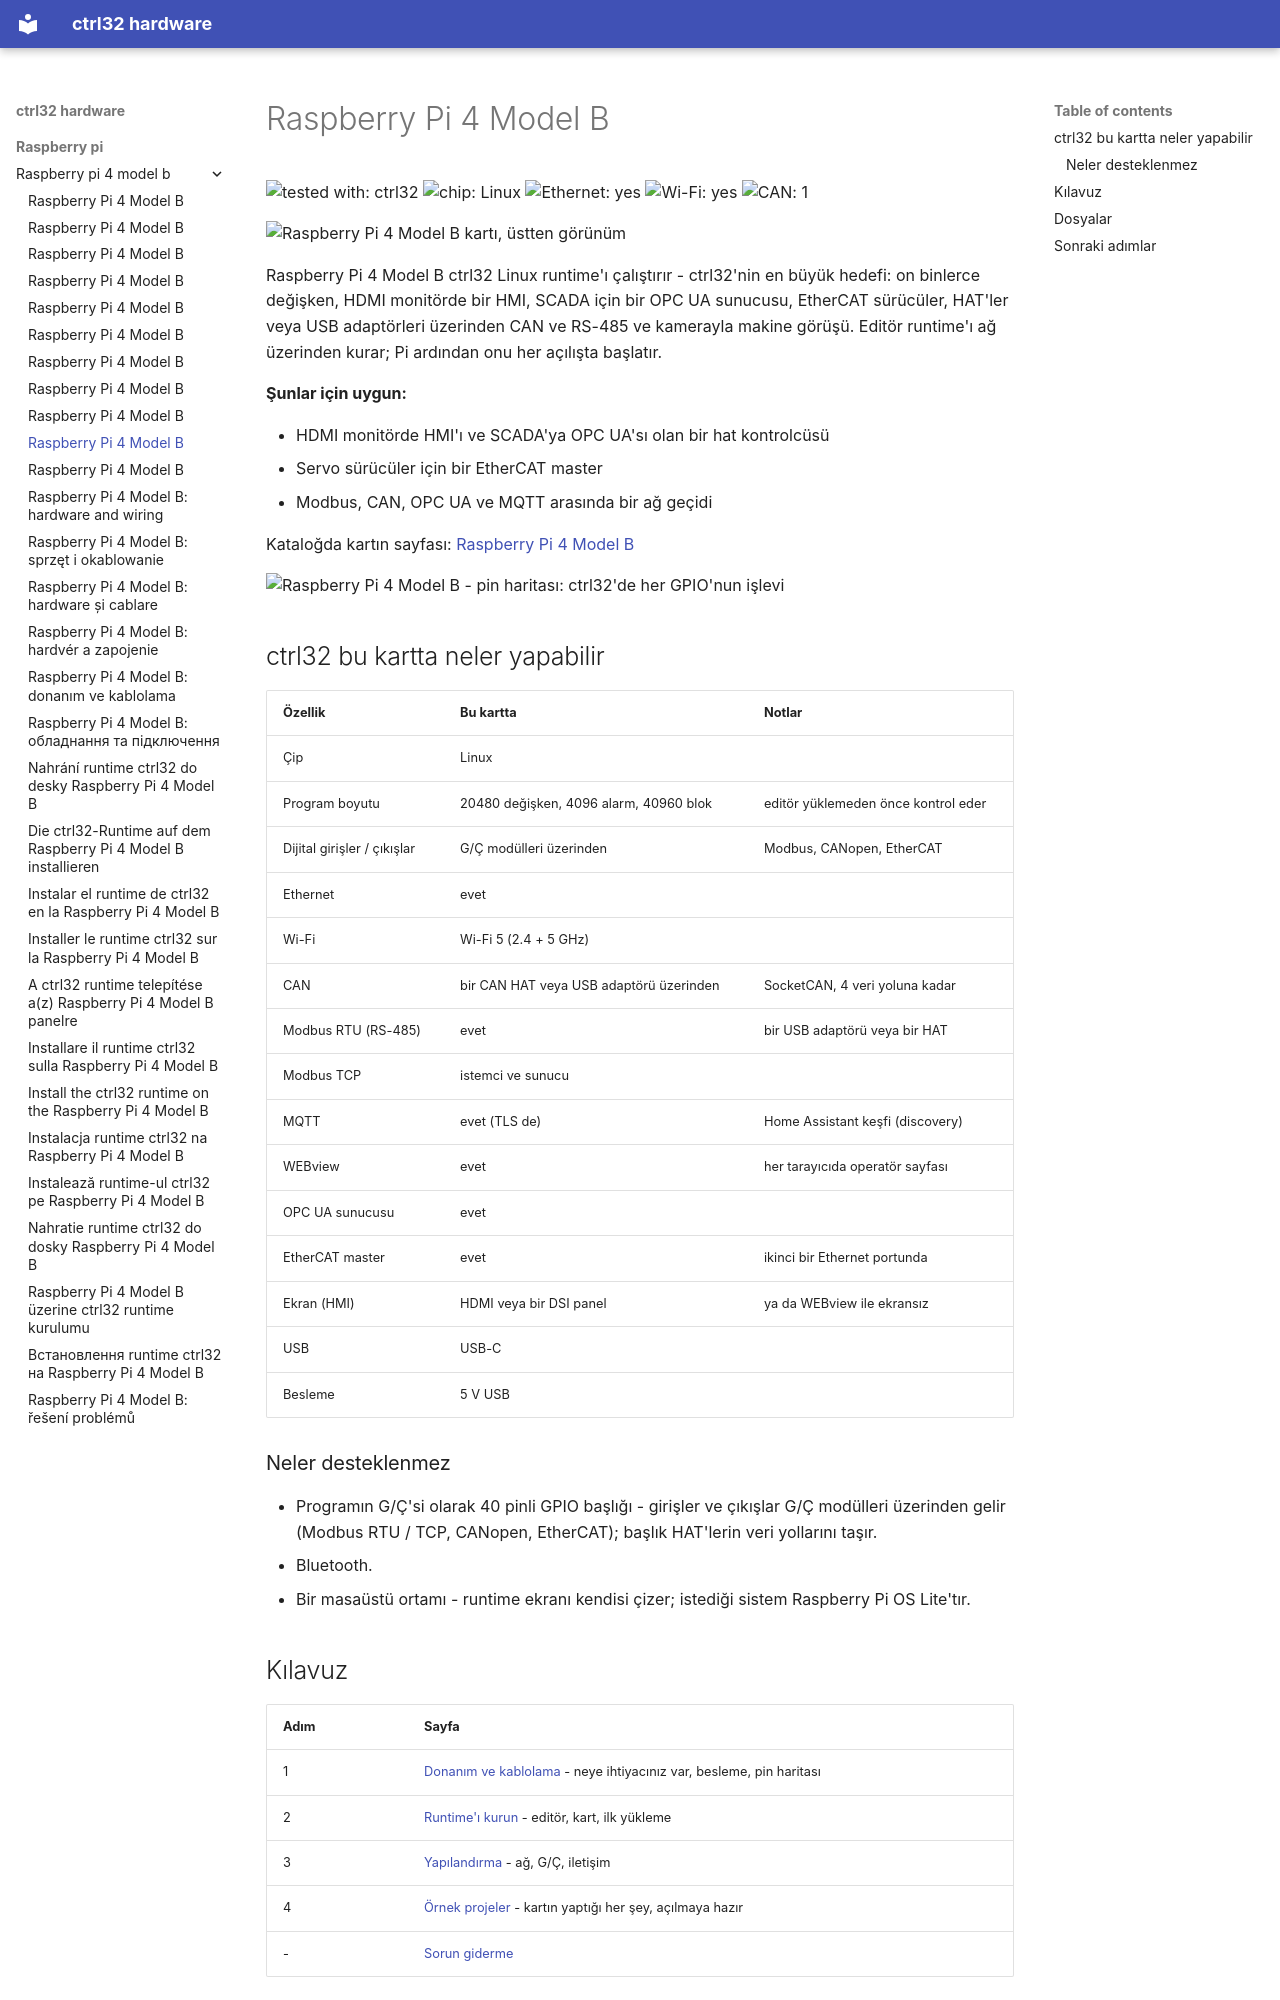

repository: ctrl32/hardware · page: raspberry-pi/raspberry-pi-4-model-b/README.tr/index.html · generator: mkdocs

---
title: Raspberry Pi 4 Model B
slug: raspberry-pi-4-model-b
sidebar_position: 10
hardware: /hardware/boards/raspberry-pi-4-model-b/
image: img/board-01.jpg
image_alt: Raspberry Pi 4 Model B kartı, üstten görünüm
tags:
- raspberry-pi
- linux
- hmi
- opc-ua
- ethercat
---

# Raspberry Pi 4 Model B

![tested with: ctrl32](https://img.shields.io/badge/tested%20with-ctrl32-0ea5e9) ![chip: Linux](https://img.shields.io/badge/chip-Linux-334155) ![Ethernet: yes](https://img.shields.io/badge/Ethernet-yes-16a34a) ![Wi-Fi: yes](https://img.shields.io/badge/Wi--Fi-yes-16a34a) ![CAN: 1](https://img.shields.io/badge/CAN-1-7c3aed)

![Raspberry Pi 4 Model B kartı, üstten görünüm](img/board-01.jpg)

Raspberry Pi 4 Model B ctrl32 Linux runtime'ı çalıştırır - ctrl32'nin en büyük hedefi: on binlerce değişken, HDMI monitörde bir HMI, SCADA için bir OPC UA sunucusu, EtherCAT sürücüler, HAT'ler veya USB adaptörleri üzerinden CAN ve RS-485 ve kamerayla makine görüşü. Editör runtime'ı ağ üzerinden kurar; Pi ardından onu her açılışta başlatır.

**Şunlar için uygun:**

- HDMI monitörde HMI'ı ve SCADA'ya OPC UA'sı olan bir hat kontrolcüsü
- Servo sürücüler için bir EtherCAT master
- Modbus, CAN, OPC UA ve MQTT arasında bir ağ geçidi

Kataloğda kartın sayfası: [Raspberry Pi 4 Model B](https://ctrl32.com/hardware/boards/raspberry-pi-4-model-b/)

![Raspberry Pi 4 Model B - pin haritası: ctrl32'de her GPIO'nun işlevi](pinout/pinout.png)

## ctrl32 bu kartta neler yapabilir

<!-- capabilities:start -->
| Özellik | Bu kartta | Notlar |
|---|---|---|
| Çip | Linux |  |
| Program boyutu | 20480 değişken, 4096 alarm, 40960 blok | editör yüklemeden önce kontrol eder |
| Dijital girişler / çıkışlar | G/Ç modülleri üzerinden | Modbus, CANopen, EtherCAT |
| Ethernet | evet |  |
| Wi-Fi | Wi-Fi 5 (2.4 + 5 GHz) |  |
| CAN | bir CAN HAT veya USB adaptörü üzerinden | SocketCAN, 4 veri yoluna kadar |
| Modbus RTU (RS-485) | evet | bir USB adaptörü veya bir HAT |
| Modbus TCP | istemci ve sunucu |  |
| MQTT | evet (TLS de) | Home Assistant keşfi (discovery) |
| WEBview | evet | her tarayıcıda operatör sayfası |
| OPC UA sunucusu | evet |  |
| EtherCAT master | evet | ikinci bir Ethernet portunda |
| Ekran (HMI) | HDMI veya bir DSI panel | ya da WEBview ile ekransız |
| USB | USB-C |  |
| Besleme | 5 V USB |  |
<!-- capabilities:end -->

### Neler desteklenmez

- Programın G/Ç'si olarak 40 pinli GPIO başlığı - girişler ve çıkışlar G/Ç modülleri üzerinden gelir (Modbus RTU / TCP, CANopen, EtherCAT); başlık HAT'lerin veri yollarını taşır.
- Bluetooth.
- Bir masaüstü ortamı - runtime ekranı kendisi çizer; istediği sistem Raspberry Pi OS Lite'tır.
